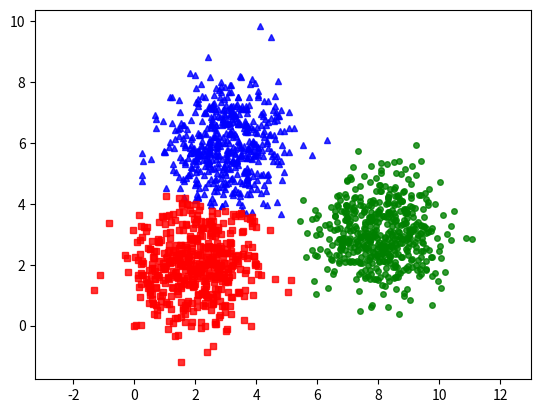

Write the Python code that produced this figure.
import numpy as np
import random
import matplotlib.pyplot as plt

from scipy.spatial.distance import cdist

# Tạo điểm bắt đầu random
np.random.seed(18)

# Lấy ngẫu nhiên 500 điểm cho mỗi clustering với kì vọng 
# means[0], means[1], means[2] và ma trận hiệp phương sai cov

means= [[2, 2], [8, 3], [3, 6]]
cov= [[1, 0], [0, 1]]
N= 500
X0= np.random.multivariate_normal(means[0], cov, N)
X1= np.random.multivariate_normal(means[1], cov, N)
X2= np.random.multivariate_normal(means[2], cov, N)

# Gộp các điểm lại thành một vector cột duy nhất
X=np.concatenate((X0,X1,X2), axis=0)
K=3 #3 cụm(Clusters)

# Hàm khởi tạo ngẫu nhiên các centroids ban đầu
def kmeans_init_centroids(X, k):
    #Chọn ngẫu nhiên k dòng trong ma trận X để tạo các centroids
    return X[np.random.choice(X.shape[0], k, replace=False)]

# Hàm tìm các label mới cho các điểm khi đã cố định các centroids
def kmeas_assign_labels(X, centroids):
    # Tính khoảng cách giữa các điểm trong X và các centroids
    D= cdist(X, centroids)
    # Trả về một ma trận ngang chứa các số 0, 1, 2 là chỉ số của các
    #centroids đầu gần với điểm đang xét nhất
    return np.argmin(D, axis= 1)

# Hàm kiểm tra xem các centroids sau có giống với các centroids trước không
def has_converged(centroids, new_centroids):
    # Trả về giá trị True nếu 2 các centroids sau có giá trị giống các
    #centroids trước
    return (set([tuple(a) for a in centroids])==set([tuple(a) for a in new_centroids]))

# Hàm cập nhật các centroids mới - tập các centroids mới được thêm vào cuối
#danh sách các tập centroids trước nó
def kmeans_update_centroids(X, labels, K):
    # Tạo ma ma trận các centroids
    centroids= np.zeros((K,X.shape[1]))
    for k in range(K):
        # Gom các điểm có cùng label lại
        Xk= X[labels== k,:]
        # Tính trung bình tọa độ giữa các điểm ta thu được tọa độ của
        #các centroids mới
        centroids[k,:]= np.mean(Xk, axis= 0)
    return centroids

#Hàm K- means clustering
def kmeans(X, K):
    centroids=[kmeans_init_centroids(X, K)]
    labels= []
    it= 0 # Số lần vòng lặp thực hiện hay số lần các centroids được xác định lại
    while True:
        # Thêm danh sách label mới vào danh sách dựa trên bộ các centroids 
        #được biết trước đó
        labels.append(kmeas_assign_labels(X, centroids[-1]))
        # Dựa vào bộ label mới tìm bộ các centroids mới
        new_centroids= kmeans_update_centroids(X, labels[-1], K)
        # Kiểm tra bộ các centroids mới với bộ trước nó nếu giống nhau thì
        #kết thúc chương trình nến khác nhau thì cập nhật bộ các centroids mới
        if has_converged(centroids[-1], new_centroids):
            break
        centroids.append(new_centroids)
        it+=1
    return (centroids, labels, it)


#Hàm vẽ ra đồ thị
def kmeans_display(X, label):
    K = np.amax(label) + 1
    # Tách các điểm thộc cùng một clustering thành từng nhóm
    X0 = X[label == 0, :]
    X1 = X[label == 1, :]
    X2 = X[label == 2, :]
    
    # Tọa độ hóa các điểm và gán màu cho các điểm thuộc cùng cluster
    plt.plot(X0[:, 0], X0[:, 1], 'b^', markersize = 4, alpha = .8)
    plt.plot(X1[:, 0], X1[:, 1], 'go', markersize = 4, alpha = .8)
    plt.plot(X2[:, 0], X2[:, 1], 'rs', markersize = 4, alpha = .8)

    plt.axis('equal')
    plt.plot()
    plt.show()

# Thực hiện chương trình(centroids, labels, it) = kmeans(X, K)
(centroids, labels, it) = kmeans(X, K)
print("Centers found by our algorithm:\n", centroids[-1])
print(it)
kmeans_display(X, labels[-1])

